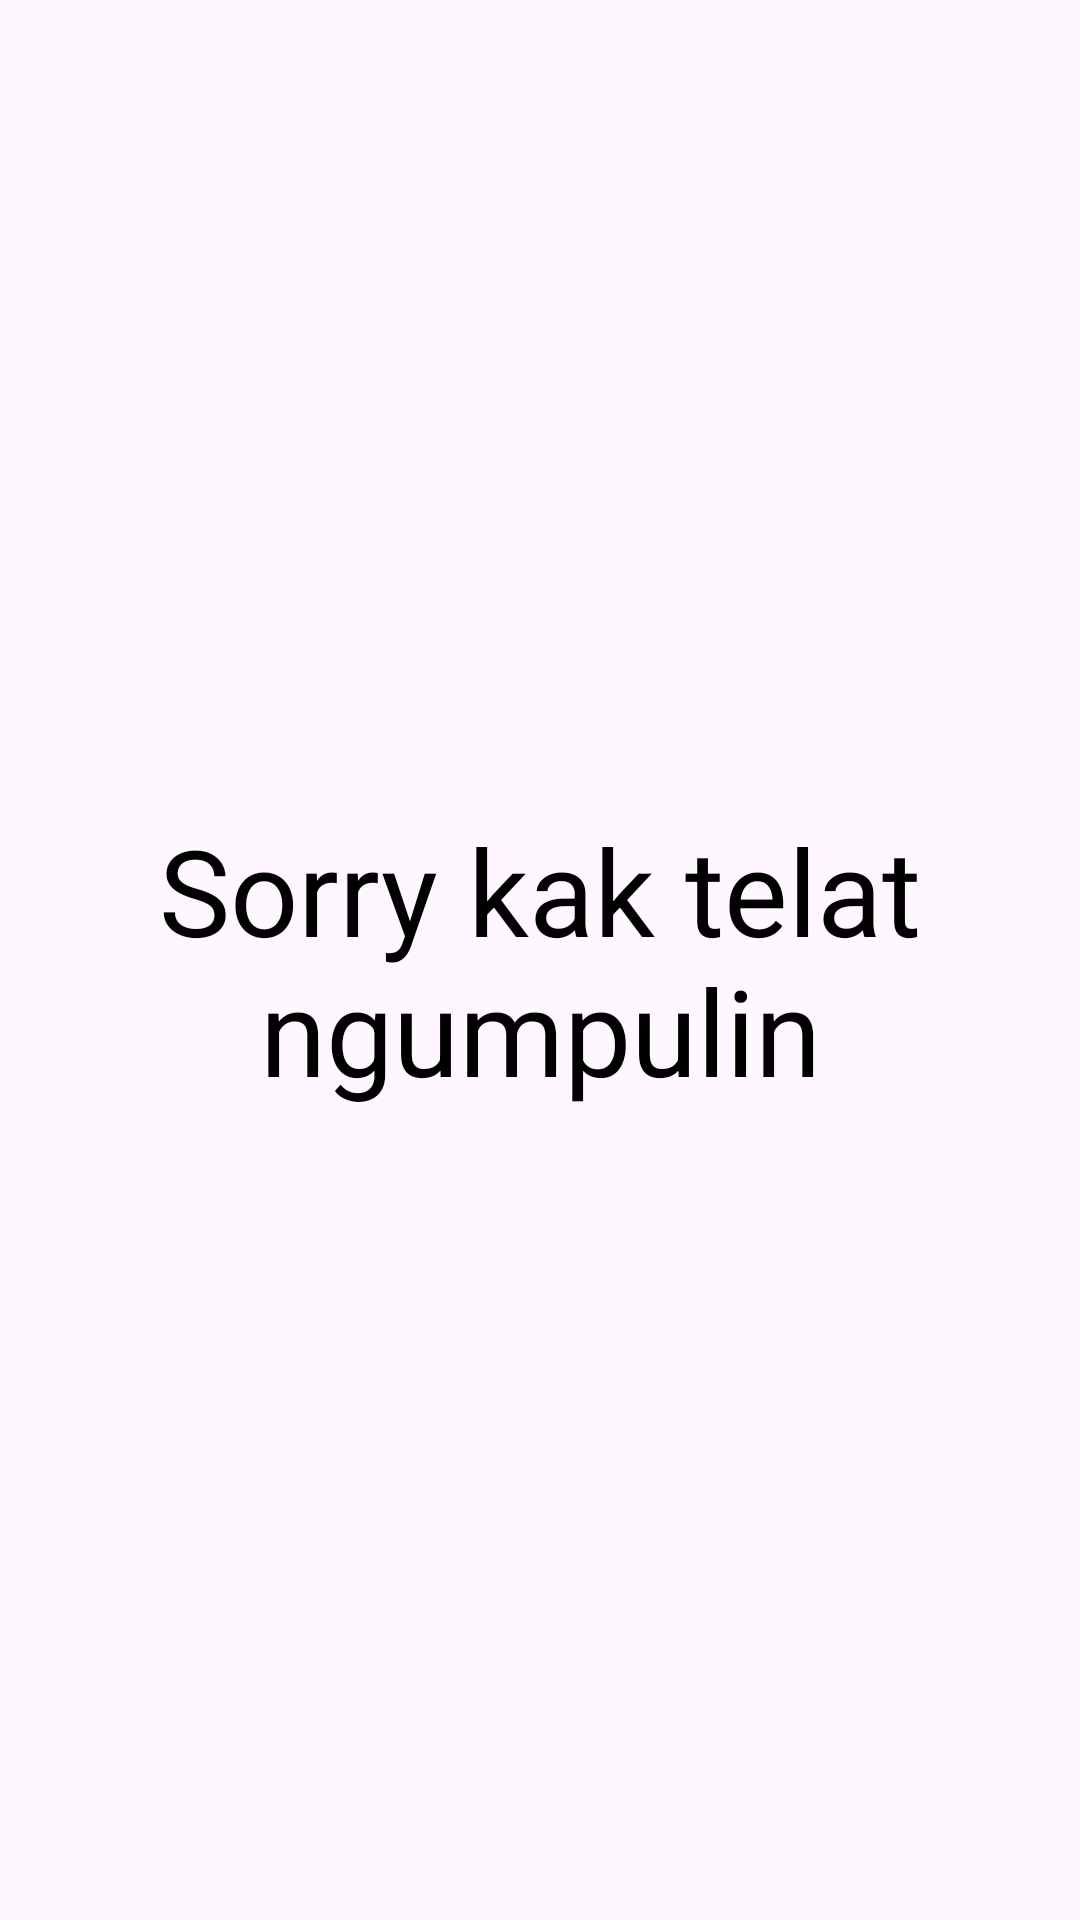

The Android layout XML behind this screen, and the referenced resources:
<!-- AndroidManifest.xml: application theme Theme.NavigationDrawerBottomNavigation -->
<!-- res/layout/fragment_home.xml -->
<?xml version="1.0" encoding="utf-8"?>
<FrameLayout xmlns:android="http://schemas.android.com/apk/res/android"
    xmlns:tools="http://schemas.android.com/tools"
    android:layout_width="match_parent"
    android:layout_height="match_parent"
    tools:context=".HomeFragment">

    
    <TextView
        android:layout_width="match_parent"
        android:layout_height="match_parent"
        android:text="Sorry kak telat ngumpulin"
        android:gravity="center"
        android:textColor="@color/black"
        android:textSize="40sp"/>

</FrameLayout>
<!-- resources referenced by this layout -->
<resources>
  <color name="black">#FF000000</color>
  <style name="Theme.NavigationDrawerBottomNavigation" parent="Base.Theme.NavigationDrawerBottomNavigation" />
  <style name="Base.Theme.NavigationDrawerBottomNavigation" parent="Theme.Material3.DayNight.NoActionBar">
          
           <item name="colorPrimary">@color/green</item>
          <item name="colorPrimaryVariant">@color/green</item>
          <item name="android:statusBarColor">@color/green</item>
      </style>
  <color name="green">#8ABD91</color>
</resources>
